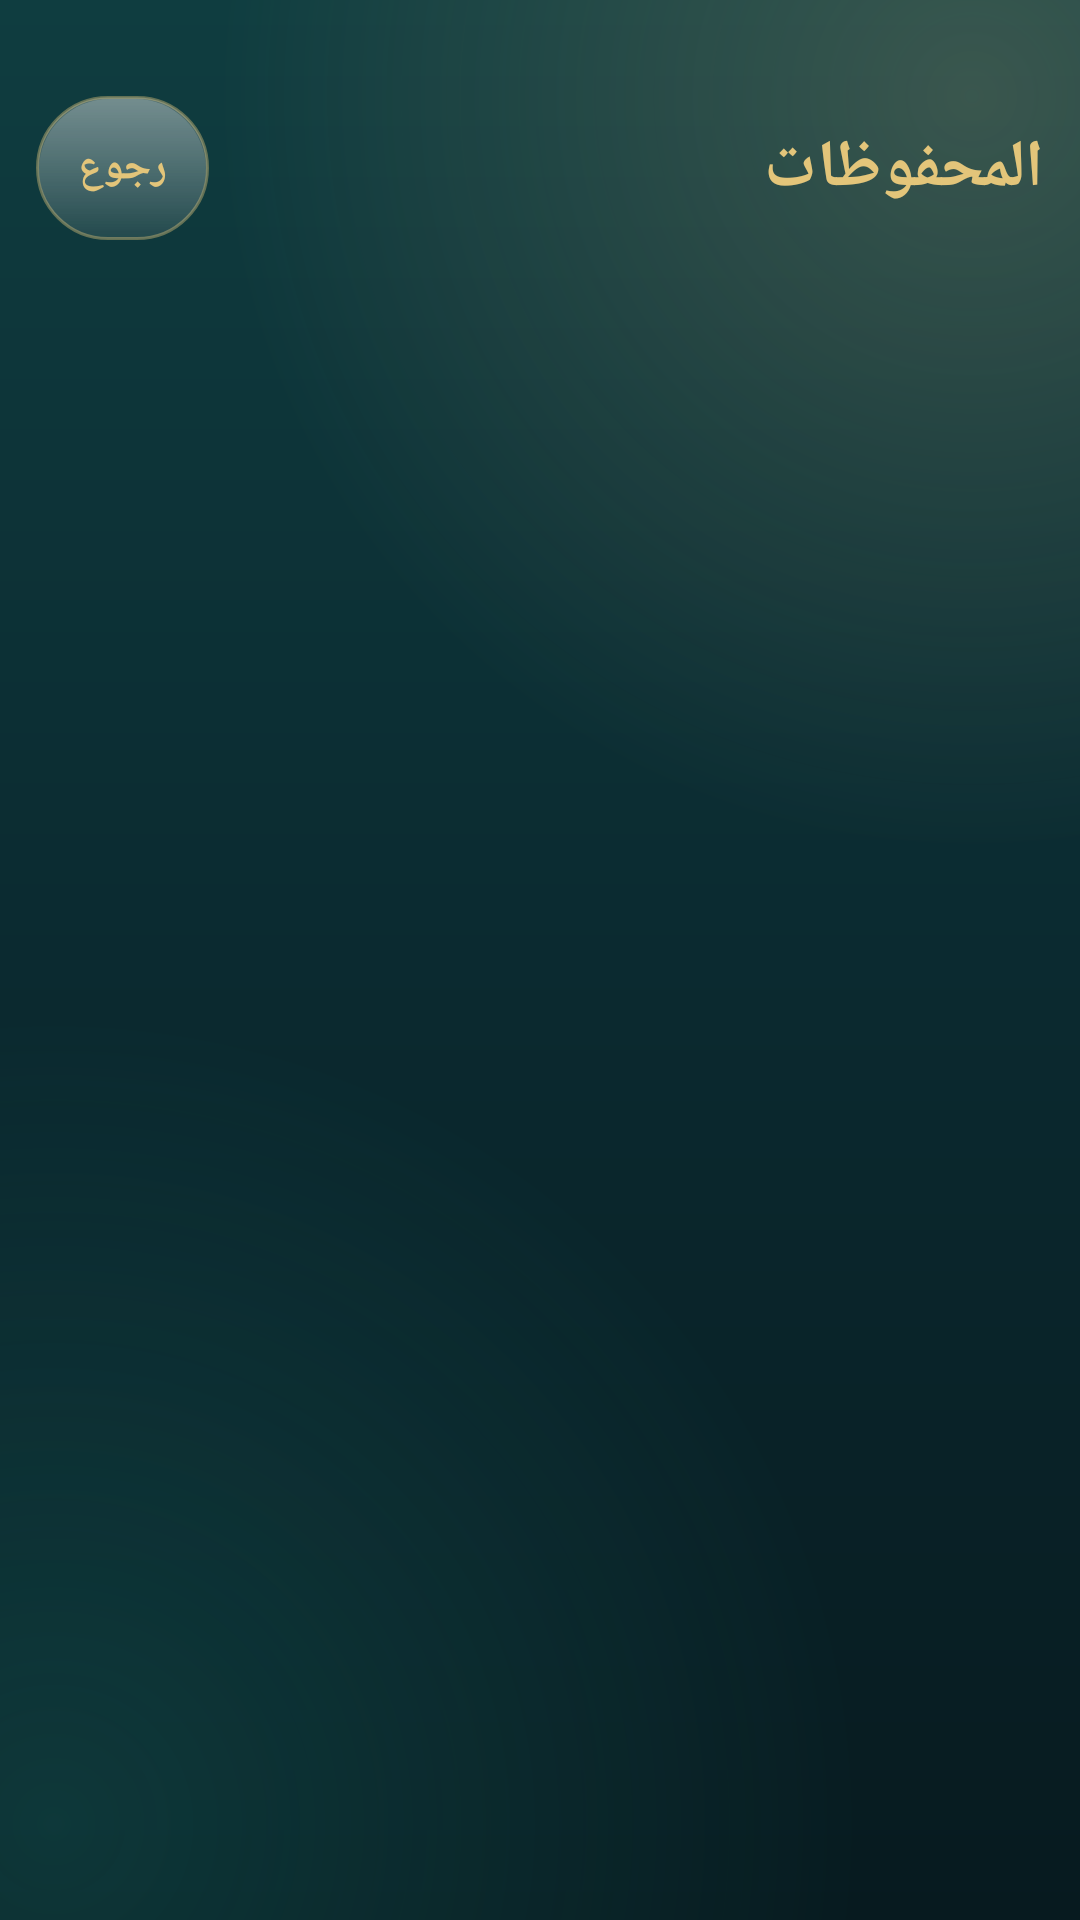

Here is an Android app screen rendered from its layout file. Give the layout XML and the strings, colors and styles it references.
<!-- AndroidManifest.xml: application theme Theme.Mushafi.Emerald -->
<!-- res/layout/activity_bookmarks.xml -->
<?xml version="1.0" encoding="utf-8"?>
<LinearLayout xmlns:android="http://schemas.android.com/apk/res/android"
    android:layout_width="match_parent"
    android:layout_height="match_parent"
    android:background="?attr/appBackground"
    android:orientation="vertical">

    <LinearLayout
        android:layout_width="match_parent"
        android:layout_height="wrap_content"
        android:gravity="center_vertical"
        android:orientation="horizontal"
        android:paddingStart="12dp"
        android:paddingEnd="12dp"
        android:paddingTop="32dp"
        android:paddingBottom="8dp">

        <TextView
            android:layout_width="0dp"
            android:layout_height="wrap_content"
            android:layout_weight="1"
            android:text="@string/btn_bookmarks"
            android:textColor="?attr/accent"
            android:textSize="22sp"
            android:textStyle="bold" />

        <Button
            style="@style/ChipButton"
            android:id="@+id/btn_back"
            android:layout_width="wrap_content"
            android:layout_height="wrap_content"
            android:text="@string/btn_back" />
    </LinearLayout>

    <TextView
        android:id="@+id/bookmark_empty"
        android:layout_width="match_parent"
        android:layout_height="wrap_content"
        android:padding="24dp"
        android:gravity="center"
        android:text="@string/bookmark_empty"
        android:textColor="?attr/textMuted"
        android:visibility="gone" />

    <androidx.recyclerview.widget.RecyclerView
        android:id="@+id/bookmark_list"
        android:layout_width="match_parent"
        android:layout_height="0dp"
        android:layout_weight="1" />
</LinearLayout>
<!-- resources referenced by this layout -->
<resources>
  <string name="bookmark_empty">لا توجد علامات محفوظة بعد. افتح آية واضغط "علامة".</string>
  <string name="btn_back">رجوع</string>
  <string name="btn_bookmarks">المحفوظات</string>
  <style name="ChipButton" parent="Widget.AppCompat.Button.Borderless">
          <item name="android:background">@drawable/bg_chip</item>
          <item name="android:textColor">?attr/accent</item>
          <item name="android:textSize">14sp</item>
          <item name="android:textStyle">bold</item>
          <item name="android:textAllCaps">false</item>
          <item name="android:minHeight">48dp</item>
          <item name="android:minWidth">48dp</item>
          <item name="android:paddingStart">14dp</item>
          <item name="android:paddingEnd">14dp</item>
      </style>
  <style name="Theme.Mushafi.Emerald" parent="Theme.Mushafi">
          <item name="appBackground">@drawable/bg_app_emerald</item>
          <item name="android:windowBackground">@drawable/bg_app_emerald</item>
          <item name="glassTop">#40FFFFFF</item>
          <item name="glassBottom">#14FFFFFF</item>
          <item name="glassStroke">#66E3C57A</item>
          <item name="glassGloss">#38FFFFFF</item>
          <item name="textPrimary">#F7F1E1</item>
          <item name="textMuted">#B9C7BE</item>
          <item name="accent">#E3C57A</item>
          <item name="accentSoft">#F3E5BC</item>
          <item name="onAccent">#06291E</item>
          <item name="android:statusBarColor">#06291E</item>
          <item name="android:navigationBarColor">#06291E</item>
          <item name="android:windowLightStatusBar">false</item>
          <item name="android:windowLightNavigationBar">false</item>
      </style>
  <!-- drawable bg_chip (drawable) -->
  <?xml version="1.0" encoding="utf-8"?>
  <ripple xmlns:android="http://schemas.android.com/apk/res/android"
      android:color="?attr/accentSoft">
      <item>
          <layer-list>
              <item>
                  <shape android:shape="rectangle">
                      <gradient android:angle="270" android:startColor="?attr/glassTop" android:endColor="?attr/glassBottom" />
                      <corners android:radius="24dp" />
                      <stroke android:width="1dp" android:color="?attr/glassStroke" />
                  </shape>
              </item>
              <item android:left="1dp" android:right="1dp" android:top="1dp">
                  <shape android:shape="rectangle">
                      <gradient android:angle="270" android:startColor="?attr/glassGloss" android:endColor="#00FFFFFF" />
                      <corners android:radius="24dp" />
                  </shape>
              </item>
          </layer-list>
      </item>
  </ripple>
  <style name="Theme.Mushafi" parent="Theme.AppCompat.NoActionBar">
          <item name="colorPrimary">@color/emerald_deep</item>
          <item name="colorPrimaryDark">@color/emerald_rich</item>
          <item name="colorAccent">?attr/accent</item>
          <item name="android:layoutDirection">rtl</item>
      </style>
  <!-- drawable bg_app_emerald (drawable) -->
  <?xml version="1.0" encoding="utf-8"?>
  <layer-list xmlns:android="http://schemas.android.com/apk/res/android">
      <item>
          <shape android:shape="rectangle">
              <gradient android:angle="270" android:startColor="#0F3D40" android:centerColor="#0B2A30" android:endColor="#071A1F" />
          </shape>
      </item>
      <item>
          <shape android:shape="rectangle">
              <gradient android:type="radial" android:centerX="0.9" android:centerY="0.05" android:gradientRadius="70%p"
                  android:startColor="#33E2C28B" android:endColor="#00000000" />
          </shape>
      </item>
      <item>
          <shape android:shape="rectangle">
              <gradient android:type="radial" android:centerX="0.05" android:centerY="0.95" android:gradientRadius="75%p"
                  android:startColor="#3326A69A" android:endColor="#00000000" />
          </shape>
      </item>
  </layer-list>
  <color name="emerald_deep">#0B3B2A</color>
  <color name="emerald_rich">#06291E</color>
</resources>
